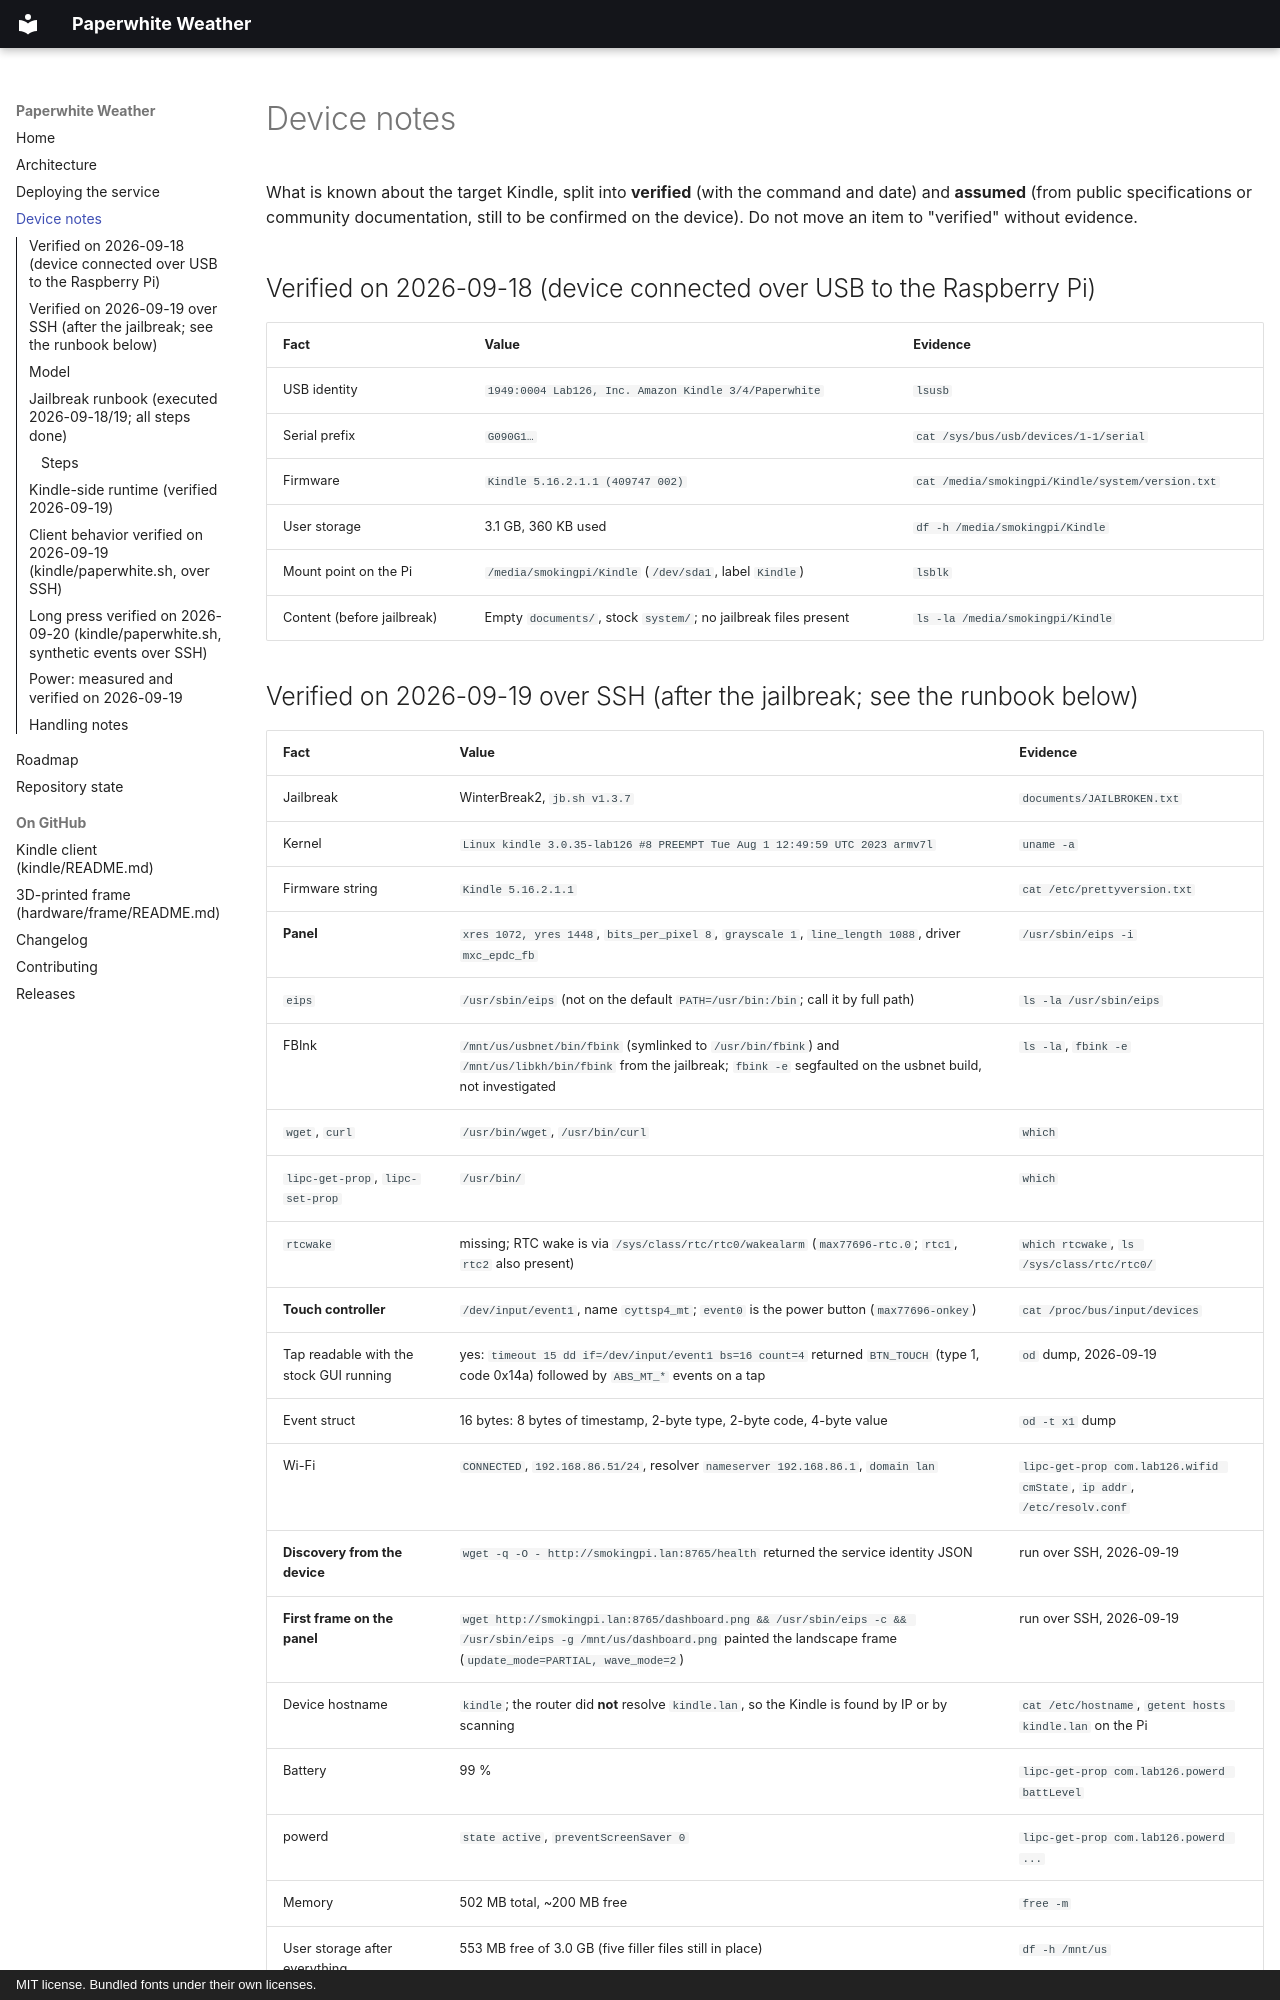

repository: estcarisimo/paperwhite-weather · page: DEVICE/index.html · generator: mkdocs · copyright: MIT license. Bundled fonts under their own licenses.

# Device notes

What is known about the target Kindle, split into **verified** (with the command and date)
and **assumed** (from public specifications or community documentation, still to be
confirmed on the device). Do not move an item to "verified" without evidence.

## Verified on 2026-09-18 (device connected over USB to the Raspberry Pi)

| Fact | Value | Evidence |
| --- | --- | --- |
| USB identity | `1949:0004 Lab126, Inc. Amazon Kindle 3/4/Paperwhite` | `lsusb` |
| Serial prefix | `G090G1…` | `cat /sys/bus/usb/devices/1-1/serial` |
| Firmware | `Kindle 5.16.2.1.1 (409747 002)` | `cat /media/smokingpi/Kindle/system/version.txt` |
| User storage | 3.1 GB, 360 KB used | `df -h /media/smokingpi/Kindle` |
| Mount point on the Pi | `/media/smokingpi/Kindle` (`/dev/sda1`, label `Kindle`) | `lsblk` |
| Content (before jailbreak) | Empty `documents/`, stock `system/`; no jailbreak files present | `ls -la /media/smokingpi/Kindle` |

## Verified on 2026-09-19 over SSH (after the jailbreak; see the runbook below)

| Fact | Value | Evidence |
| --- | --- | --- |
| Jailbreak | WinterBreak2, `jb.sh v1.3.7` | `documents/JAILBROKEN.txt` |
| Kernel | `Linux kindle 3.0.35-lab126 #8 PREEMPT Tue Aug 1 12:49:59 UTC 2023 armv7l` | `uname -a` |
| Firmware string | `Kindle 5.16.2.1.1` | `cat /etc/prettyversion.txt` |
| **Panel** | `xres 1072, yres 1448`, `bits_per_pixel 8`, `grayscale 1`, `line_length 1088`, driver `mxc_epdc_fb` | `/usr/sbin/eips -i` |
| `eips` | `/usr/sbin/eips` (not on the default `PATH=/usr/bin:/bin`; call it by full path) | `ls -la /usr/sbin/eips` |
| FBInk | `/mnt/us/usbnet/bin/fbink` (symlinked to `/usr/bin/fbink`) and `/mnt/us/libkh/bin/fbink` from the jailbreak; `fbink -e` segfaulted on the usbnet build, not investigated | `ls -la`, `fbink -e` |
| `wget`, `curl` | `/usr/bin/wget`, `/usr/bin/curl` | `which` |
| `lipc-get-prop`, `lipc-set-prop` | `/usr/bin/` | `which` |
| `rtcwake` | missing; RTC wake is via `/sys/class/rtc/rtc0/wakealarm` (`max77696-rtc.0`; `rtc1`, `rtc2` also present) | `which rtcwake`, `ls /sys/class/rtc/rtc0/` |
| **Touch controller** | `/dev/input/event1`, name `cyttsp4_mt`; `event0` is the power button (`max77696-onkey`) | `cat /proc/bus/input/devices` |
| Tap readable with the stock GUI running | yes: `timeout 15 dd if=/dev/input/event1 bs=16 count=4` returned `BTN_TOUCH` (type 1, code 0x14a) followed by `ABS_MT_*` events on a tap | `od` dump, 2026-09-19 |
| Event struct | 16 bytes: 8 bytes of timestamp, 2-byte type, 2-byte code, 4-byte value | `od -t x1` dump |
| Wi-Fi | `CONNECTED`, `192.168.86.51/24`, resolver `nameserver 192.168.86.1`, `domain lan` | `lipc-get-prop com.lab126.wifid cmState`, `ip addr`, `/etc/resolv.conf` |
| **Discovery from the device** | `wget -q -O - http://smokingpi.lan:8765/health` returned the service identity JSON | run over SSH, 2026-09-19 |
| **First frame on the panel** | `wget http://smokingpi.lan:8765/dashboard.png && /usr/sbin/eips -c && /usr/sbin/eips -g /mnt/us/dashboard.png` painted the landscape frame (`update_mode=PARTIAL, wave_mode=2`) | run over SSH, 2026-09-19 |
| Device hostname | `kindle`; the router did **not** resolve `kindle.lan`, so the Kindle is found by IP or by scanning | `cat /etc/hostname`, `getent hosts kindle.lan` on the Pi |
| Battery | 99 % | `lipc-get-prop com.lab126.powerd battLevel` |
| powerd | `state active`, `preventScreenSaver 0` | `lipc-get-prop com.lab126.powerd ...` |
| Memory | 502 MB total, ~200 MB free | `free -m` |
| User storage after everything | 553 MB free of 3.0 GB (five filler files still in place) | `df -h /mnt/us` |

## Model

**Kindle Paperwhite 3 (7th generation, 2015).** Serial prefix `G090G1` per the community
serial tables, and the panel geometry reported by `eips -i` (1072x1448, 8-bit grayscale)
matches that model. The default `display.width` / `display.height` in `config.py` are
therefore verified for this device.
